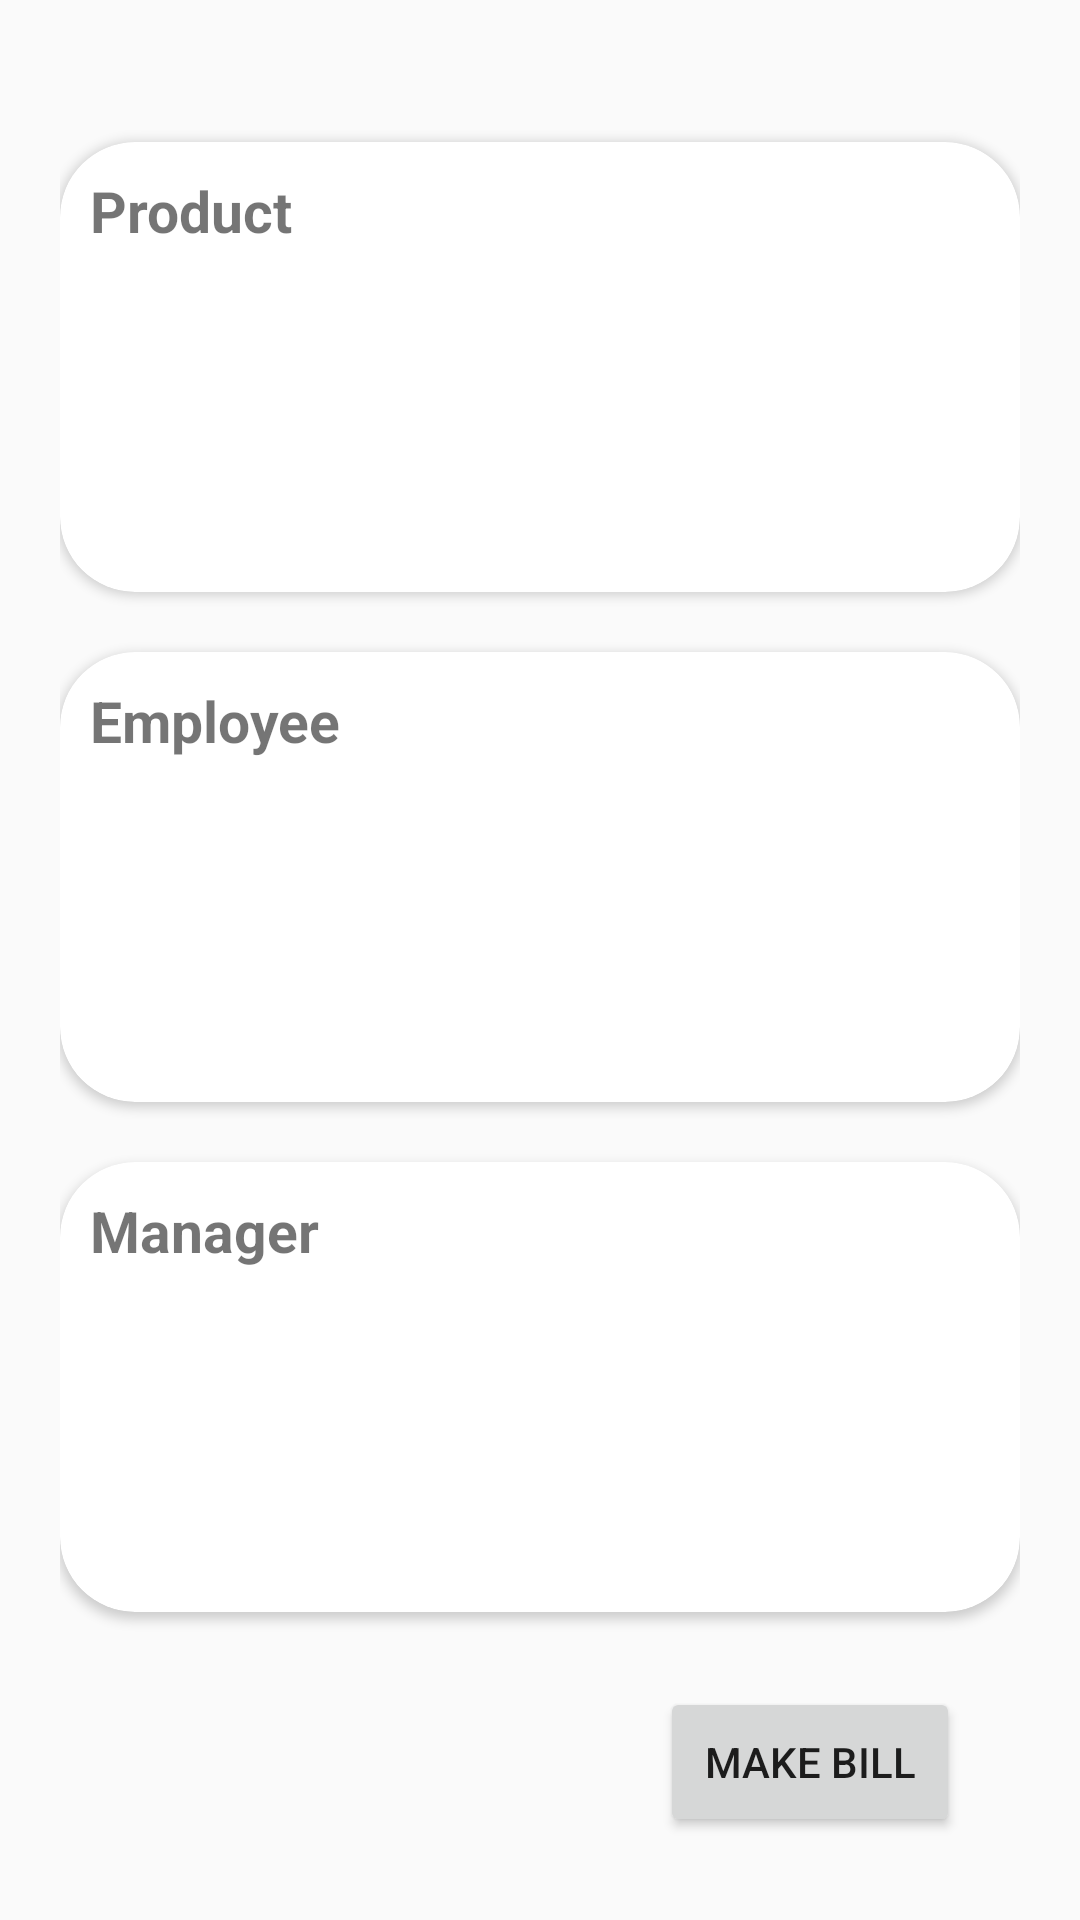

The Android layout XML behind this screen, and the referenced resources:
<!-- AndroidManifest.xml: application theme Theme.InventoryManager -->
<!-- res/layout/activity_admin.xml -->
<?xml version="1.0" encoding="utf-8"?>
<androidx.drawerlayout.widget.DrawerLayout xmlns:android="http://schemas.android.com/apk/res/android"
    xmlns:app="http://schemas.android.com/apk/res-auto"
    xmlns:tools="http://schemas.android.com/tools"
    android:id="@+id/main"
    android:layout_width="match_parent"
    android:layout_height="match_parent"
    tools:context=".Activity.AdminActivity"
   >

  <LinearLayout
      android:layout_width="match_parent"
      android:layout_height="match_parent"
      android:orientation="vertical"
      android:layout_margin="20dp"
      android:layout_marginLeft="20dp"
      android:layout_marginRight="20dp"
      android:layout_marginTop="20dp"
      android:gravity="center">

      <androidx.cardview.widget.CardView
          android:layout_width="match_parent"
          android:layout_height="150dp"
          android:layout_marginTop="20dp"
          app:cardCornerRadius="25dp">
          <RelativeLayout
              android:layout_width="match_parent"
              android:layout_height="match_parent"
              android:padding="10dp">
              <TextView
                  android:layout_width="wrap_content"
                  android:layout_height="wrap_content"
                  android:text="Product"
                  android:textSize="19dp"
                  android:textStyle="bold"/>


          </RelativeLayout>

      </androidx.cardview.widget.CardView>

      <androidx.cardview.widget.CardView
          android:layout_width="match_parent"
          android:layout_height="150dp"
          android:layout_marginTop="20dp"
          app:cardCornerRadius="25dp">

          <RelativeLayout
              android:layout_width="match_parent"
              android:layout_height="match_parent"
              android:padding="10dp">
              <TextView
                  android:layout_width="wrap_content"
                  android:layout_height="wrap_content"
                  android:text="Employee"
                  android:textSize="19dp"
                  android:textStyle="bold"/>


          </RelativeLayout>
      </androidx.cardview.widget.CardView>

      <androidx.cardview.widget.CardView
          android:layout_width="match_parent"
          android:layout_height="150dp"
          android:layout_marginTop="20dp"
          app:cardCornerRadius="25dp">

          <RelativeLayout
              android:layout_width="match_parent"
              android:layout_height="match_parent"
              android:padding="10dp">
              <TextView
                  android:layout_width="wrap_content"
                  android:layout_height="wrap_content"
                  android:text="Manager"
                  android:textSize="19dp"
                  android:textStyle="bold"/>

          </RelativeLayout>
      </androidx.cardview.widget.CardView>

      <Button
          android:layout_width="100dp"
          android:layout_height="50dp"
          android:layout_marginLeft="90dp"
          android:text="make bill"
          android:layout_marginTop="25dp"
          android:id="@+id/tomakebill"/>
  </LinearLayout>
    <com.google.android.material.navigation.NavigationView
        android:layout_width="220dp"
        android:layout_height="match_parent"
        android:id="@+id/navview"
        app:menu="@menu/adminmenu"
        android:layout_gravity="start"/>

</androidx.drawerlayout.widget.DrawerLayout>
<!-- resources referenced by this layout -->
<resources>
  <style name="Theme.InventoryManager" parent="Base.Theme.InventoryManager" />
  <style name="Base.Theme.InventoryManager" parent="Theme.AppCompat.Light.NoActionBar">
          
          
      </style>
</resources>
